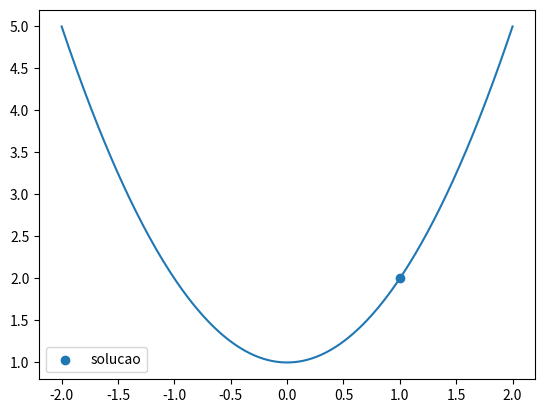

Recreate this plot in Python.
import numpy as np 
import scipy.linalg as la 
import matplotlib.pyplot as plt 
import scipy.optimize as opt 

f = lambda x:x**2+1
x = np.linspace(-2,2,500)
sol = opt.minimize_scalar(f,bounds=(1,1000),method='bounded')
plt.plot(x,f(x))
print(sol)
plt.scatter([sol.x],[sol.fun],label='solucao')
plt.legend()
plt.show()
